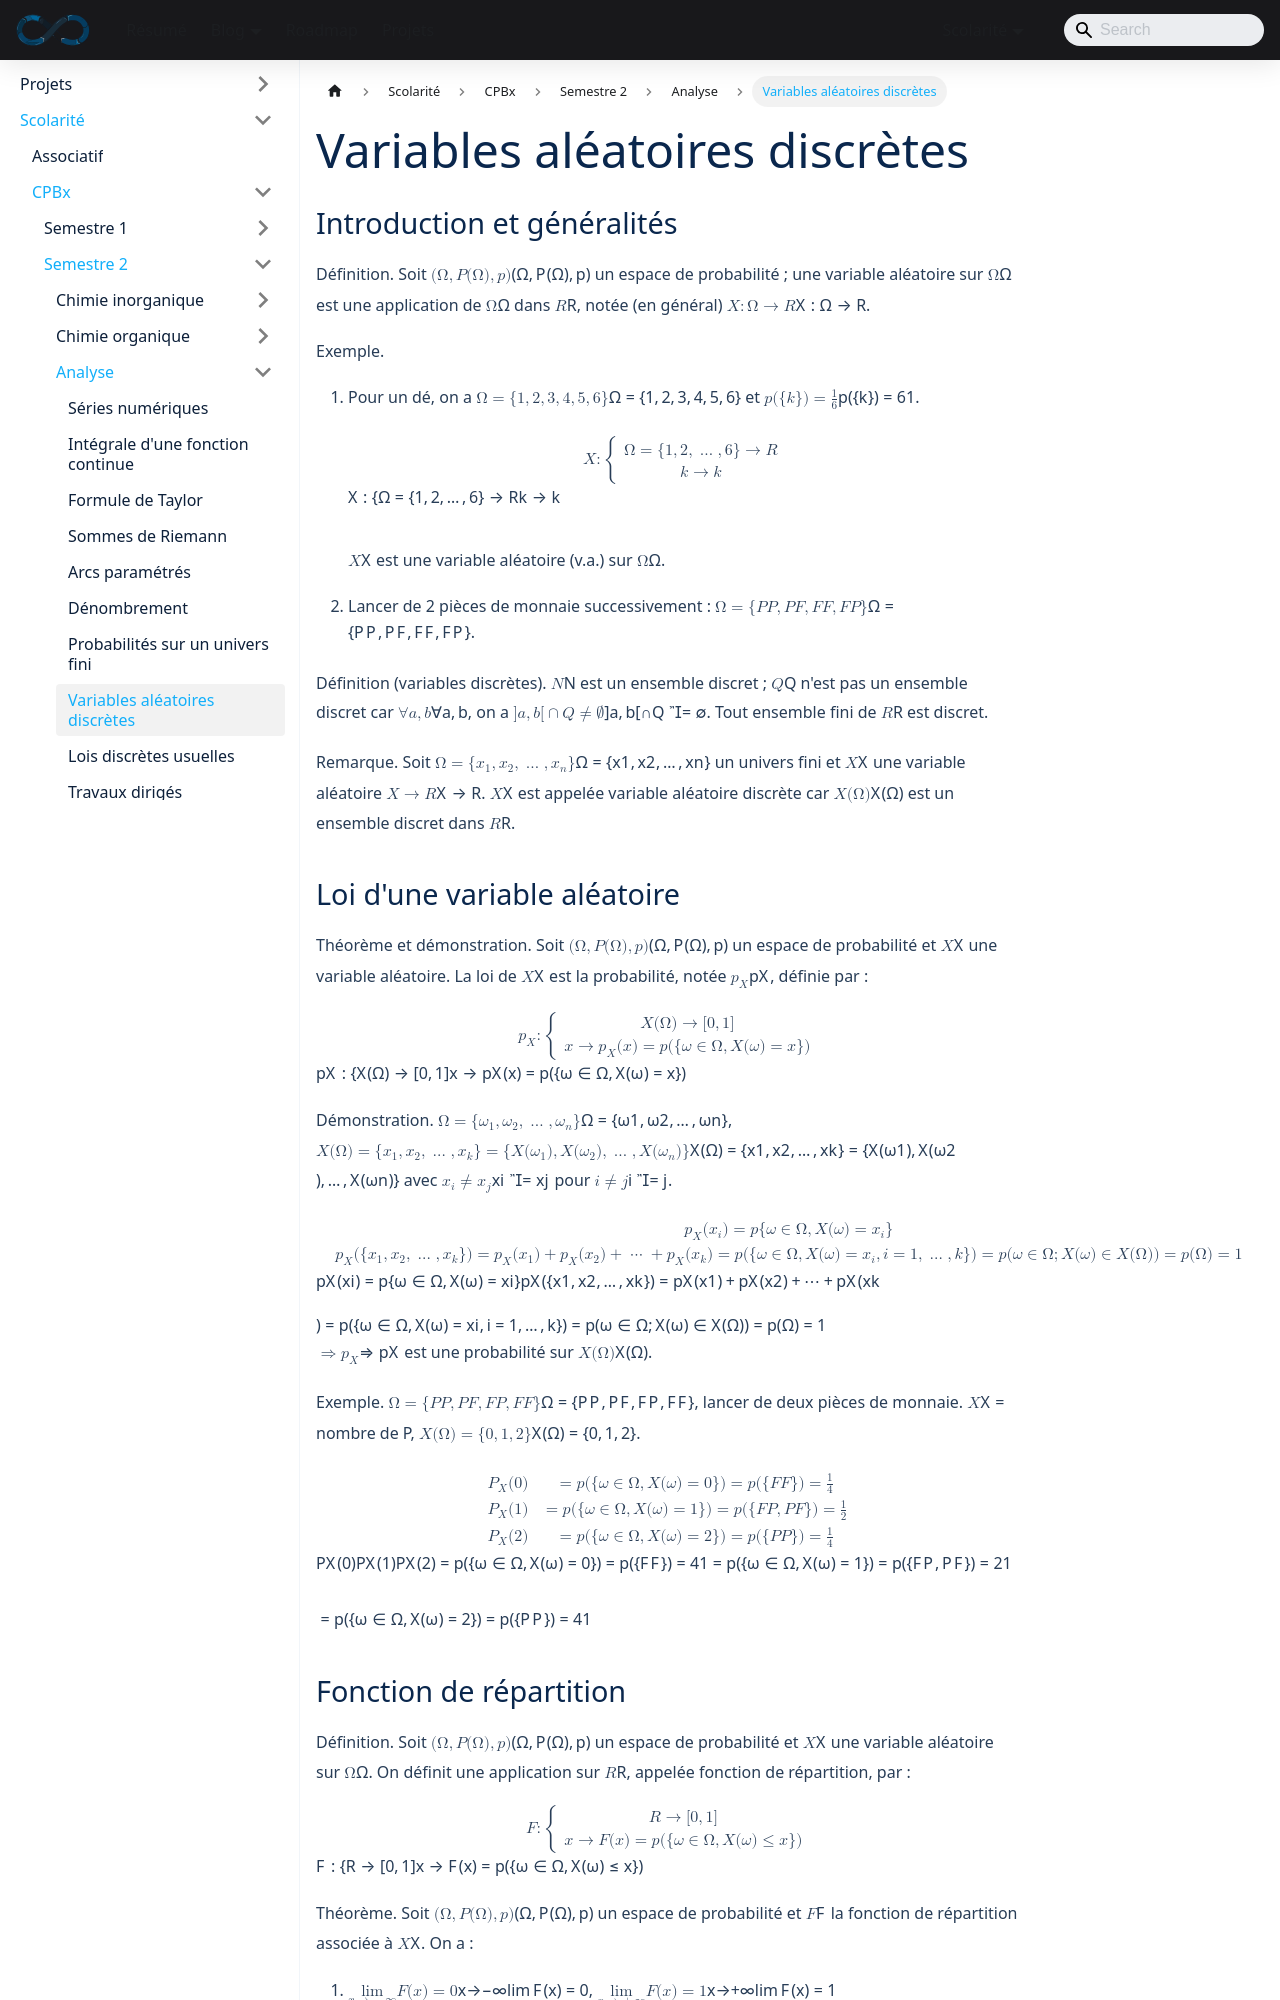

repository: sedelpeuch/sedelpeuch.github.io · page: docs/scolarite/cpbx/s2/analyse/variables-aleatoires/index.html · generator: docusaurus

---
title: "Variables aléatoires discrètes"
description: "Variables aléatoires discrètes : définition, loi, fonction de répartition, espérance, variance et écart type, variable centrée réduite, inégalité de Tchebychev et exercice de tirage sans remise."
sidebar_position: 8
---

## Introduction et généralités

**Définition.** Soit $(\Omega, \mathcal{P}(\Omega), p)$ un espace de probabilité ; une variable aléatoire sur $\Omega$ est une application de $\Omega$ dans $\mathbb{R}$, notée (en général) $X : \Omega \to \mathbb{R}$.

**Exemple.**

1. Pour un dé, on a $\Omega = \{1, 2, 3, 4, 5, 6\}$ et $p(\{k\}) = \frac{1}{6}$.

   $$
   X : \begin{cases} \Omega = \{1, 2, \dots, 6\} \to \mathbb{R} \\ k \to k \end{cases}
   $$

   $X$ est une variable aléatoire (v.a.) sur $\Omega$.
2. Lancer de 2 pièces de monnaie successivement : $\Omega = \{PP, PF, FF, FP\}$.

**Définition (variables discrètes).** $\mathbb{N}$ est un ensemble discret ; $\mathbb{Q}$ n'est pas un ensemble discret car $\forall a, b$, on a $]a, b[ \cap \mathbb{Q} \neq \emptyset$. Tout ensemble fini de $\mathbb{R}$ est discret.

**Remarque.** Soit $\Omega = \{x_1, x_2, \dots, x_n\}$ un univers fini et $X$ une variable aléatoire $X \to \mathbb{R}$. $X$ est appelée variable aléatoire discrète car $X(\Omega)$ est un ensemble discret dans $\mathbb{R}$.

## Loi d'une variable aléatoire

**Théorème et démonstration.** Soit $(\Omega, \mathcal{P}(\Omega), p)$ un espace de probabilité et $X$ une variable aléatoire. La loi de $X$ est la probabilité, notée $p_X$, définie par :

$$
p_X : \begin{cases} X(\Omega) \to [0, 1] \\ x \to p_X(x) = p(\{\omega \in \Omega, X(\omega) = x\}) \end{cases}
$$

**Démonstration.** $\Omega = \{\omega_1, \omega_2, \dots, \omega_n\}$, $X(\Omega) = \{x_1, x_2, \dots, x_k\} = \{X(\omega_1), X(\omega_2), \dots, X(\omega_n)\}$ avec $x_i \neq x_j$ pour $i \neq j$.

$$
\begin{aligned}
&p_X(x_i) = p\{\omega \in \Omega, X(\omega) = x_i\} \\
&p_X(\{x_1, x_2, \dots, x_k\}) = p_X(x_1) + p_X(x_2) + \dots + p_X(x_k) = p(\{\omega \in \Omega, X(\omega) = x_i, i = 1, \dots, k\}) = p(\omega \in \Omega ; X(\omega) \in X(\Omega)) = p(\Omega) = 1
\end{aligned}
$$

$\Rightarrow p_X$ est une probabilité sur $X(\Omega)$.

**Exemple.** $\Omega = \{PP, PF, FP, FF\}$, lancer de deux pièces de monnaie. $X$ = nombre de P, $X(\Omega) = \{0, 1, 2\}$.

$$
\begin{aligned}
P_X(0) &= p(\{\omega \in \Omega, X(\omega) = 0\}) = p(\{FF\}) = \tfrac{1}{4} \\
P_X(1) &= p(\{\omega \in \Omega, X(\omega) = 1\}) = p(\{FP, PF\}) = \tfrac{1}{2} \\
P_X(2) &= p(\{\omega \in \Omega, X(\omega) = 2\}) = p(\{PP\}) = \tfrac{1}{4}
\end{aligned}
$$
